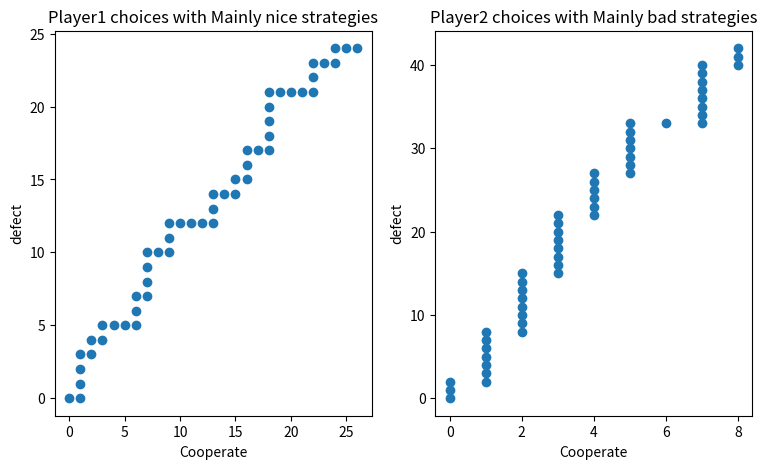

Write the Python code that produced this figure.
import numpy as np
from random import choices

#Definition of the players

class player:
    
    k = 0
    r = 0
    move = np.array([0, 0]).reshape((2,1))
    
    def __init__(self, strategies):
        self.strategies = strategies
        
    def get_k(self):
        return self.k
    
    def get_strategies(self):
        return self.strategies
    
    def get_move(self):
        return self.move
    
    def get_r(self):
        return self.r
    
    def set_move(self, next_move):
        self.move = np.append(self.move, next_move, axis = 1)
    
    def set_k(self, p):
        self.k = p
        
# Have I to add every time the rewards? or only store the final rewards?
    def set_r(self, h):
        self.r = self.r + h


# Functions

def matrix(R, S, T, P):
    M = np.zeros((2,2))
    M[0,0] = R
    M[0,1] = S
    M[1,0] = T
    M[1,1] = P
    return M

def IPD(player1, player2, M, iter_count):
    
    if iter_count == 0:
        return 

    elif iter_count > 0:
        
        # Computing the u1 and u2 vectors and calculating the rewards for each player
        u1 = chose_strategies(player1, player2)
        u2 = chose_strategies(player2, player1)
        r1 = np.dot(np.dot(u1.T, M), u2)
        r2 = np.dot(np.dot(u2.T, M), u1)
        
        # Storing the rewards
        player1.set_r(int(r1))
        player2.set_r(int(r2))
        
        # Storing the choice
        player1.set_move(u1)
        player2.set_move(u2)
        
        return IPD(player1, player2, M, iter_count-1)

    
# Select the strategies of the player

def chose_strategies(player, opponent):
    
    if player.get_strategies() == "Nice guy":
        return nice_guy()
 
    elif player.get_strategies() == "Bad guy":
        return bad_guy()
        
    elif player.get_strategies() == "Mainly nice":
        return mainly_nice(player.get_k())
    
    elif player.get_strategies() == "Mainly bad":
        return mainly_bad(player.get_k())
        
    elif player.get_strategies() == "Tit-for-tat":
        return tit_for_tat(opponent.get_move())
    else:
        print("Wrong name strategies")
    
# Strategies definitions
        
def nice_guy():
    
    uc = np.array([1,0]).reshape((2,1))
    return uc


def bad_guy():
    
    ud = np.array([0,1]).reshape((2,1))
    return ud


def mainly_nice(k):
    
    uc = np.array([1,0]).reshape((2,1))
    ud = np.array([0,1]).reshape((2,1))
    move = [1, -1]
    prob = [1-k, k]
    value = choices(move, prob) #choices returns a list, find a better way
    if value == [1]:
        return uc
    
    elif value == [-1]:
        return ud

    
def mainly_bad(k):
    
    uc = np.array([1,0]).reshape((2,1))
    ud = np.array([0,1]).reshape((2,1))
    move = [1, -1]
    prob = [1-k, k]
    value = choices(move, prob)
    if value == [1]:
        return uc
    
    elif value == [-1]:
        return ud

    
def tit_for_tat(move):
    
    uc = np.array([1,0]).reshape((2,1))
    ud = np.array([0,1]).reshape((2,1))
    
    if move.shape[1] == 1:
        return uc
    
    last_move = move[:,-1].reshape((2,1))
    if last_move[0] == 1:
        return uc
    
    elif last_move[1] == 1:
        return ud
        

# MAIN

#"Tit-for-tat"
# "Mainly bad"
# "Bad guy"
# K is the probability of being randomly DEFECT for each case, mainly bad and mainly nice

uc = np.array([1,0]).reshape((2,1))
ud = np.array([0,1]).reshape((2,1))

M = matrix(2,0,3,1)
max_iter = 50
player1 = player("Mainly nice")
player1.set_k(0.4)
player2 = player("Mainly bad") # you have to set k if you adopt mainly..
player2.set_k(0.8)

a = IPD(player1, player2, M, max_iter)
print("player1 reward: ", player1.get_r())
print("player2 reward: ", player2.get_r())


# Plot the results player1 and player2
# X is uc, Y is ud

import matplotlib.pyplot as plt

def create_path(player):
    sample = player.get_move()
    path = np.zeros(sample.shape)
    path[:,1] = sample[:,1]
    n = sample.shape[1]

    for i in range (2,n):
        path[:,i] = np.sum(sample[:,1:i+1], axis = 1)
        
    return path

def plot_results(player, ax, x, y, n):
    s = "Player"+str(n)+" choices with "+ str(player.get_strategies()) + " strategies"
    ax.set_title(s)
    ax.set_ylabel("defect")
    ax.set_xlabel("Cooperate")
    ax.scatter(x, y)

points1 = create_path(player1)
x1 = points1[0,:]
y1 = points1[1,:]

points2 = create_path(player2)
x2 = points2[0,:]
y2 = points2[1,:]

fig, (ax1, ax2) = plt.subplots(nrows=1, ncols = 2, figsize=(9,5))



plot_results(player1, ax1, x1, y1, 1)
plot_results(player2, ax2, x2, y2, 2)
fig.savefig("IDP_00.png")
